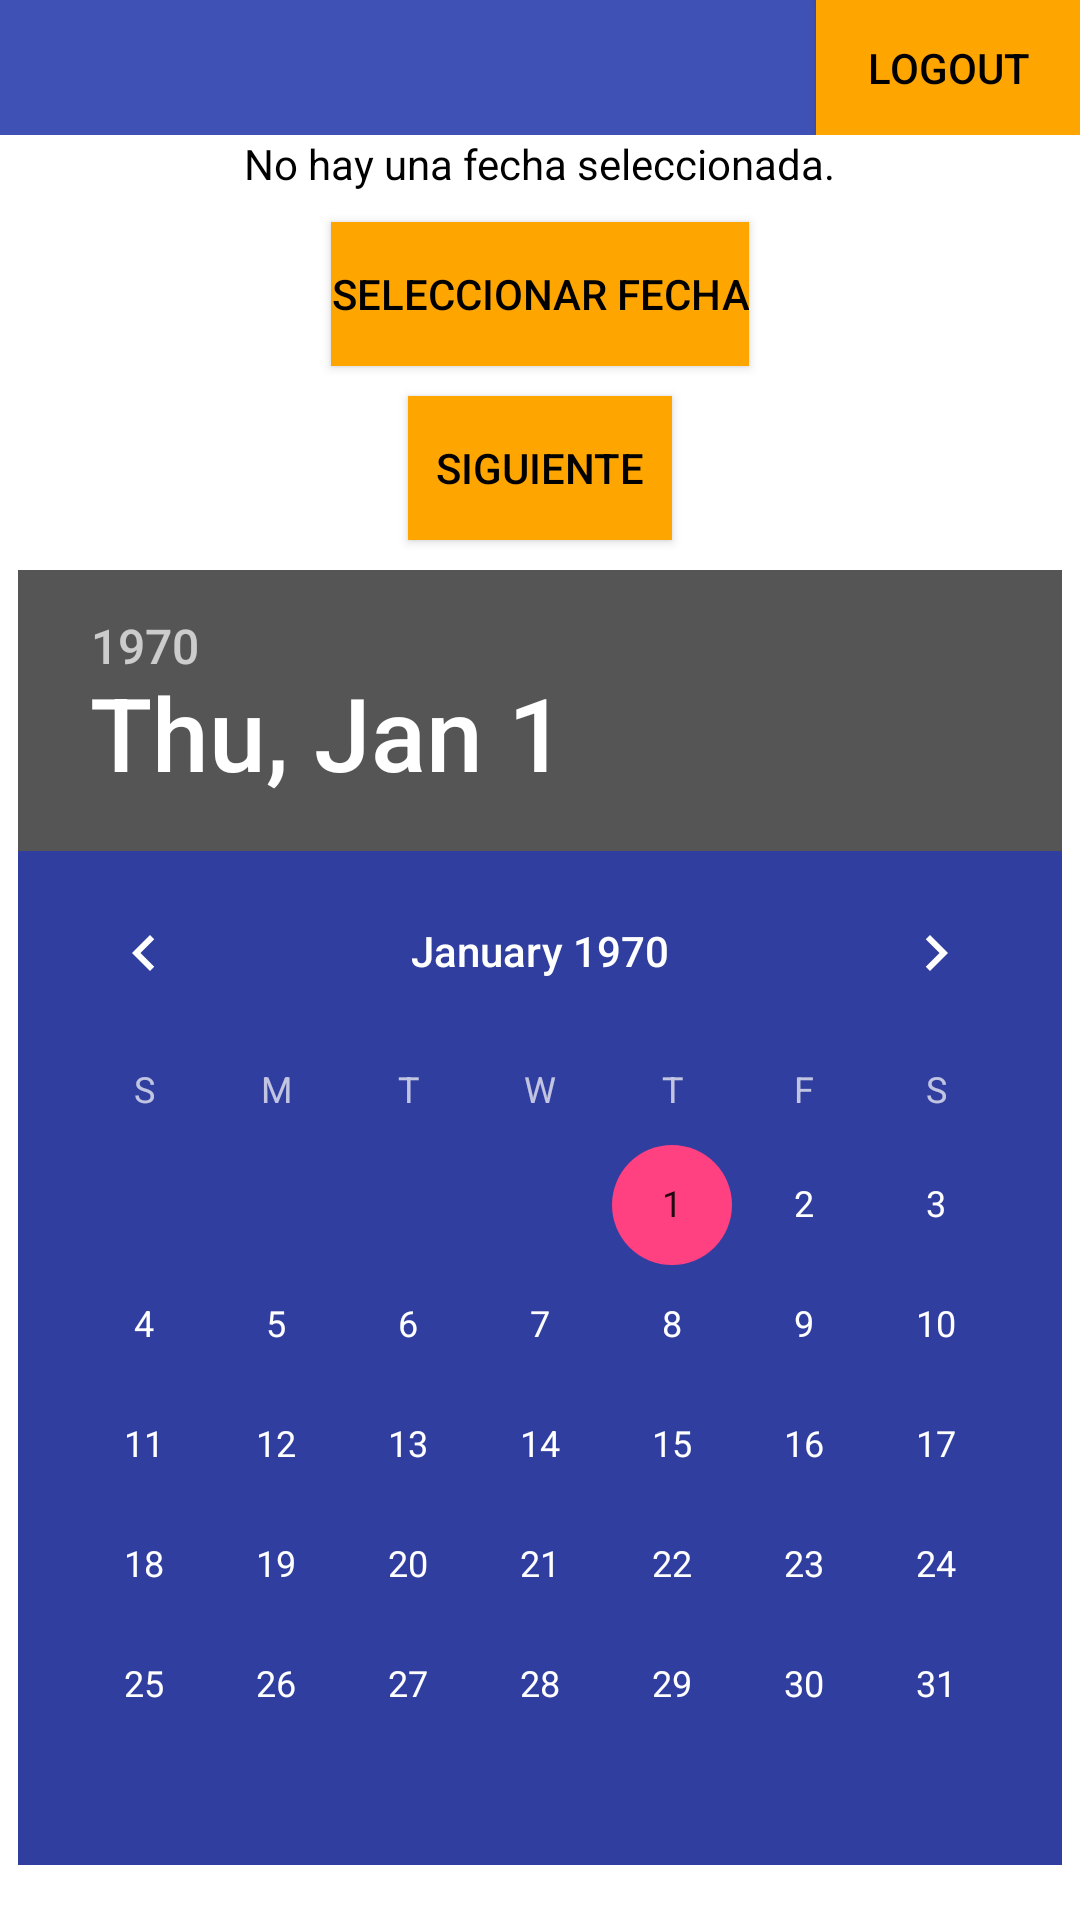

Produce the Android XML layout that renders to this screen, including the resource entries it uses.
<!-- AndroidManifest.xml: application theme AppTheme -->
<!-- res/layout/home_cliente.xml -->
<?xml version="1.0" encoding="utf-8"?>
<android.support.constraint.ConstraintLayout
    xmlns:android="http://schemas.android.com/apk/res/android" android:layout_width="match_parent"
    android:layout_height="match_parent">

    <RelativeLayout
        android:layout_width="match_parent"
        android:layout_height="match_parent">

    <android.support.design.widget.AppBarLayout
        android:layout_width="match_parent"
        android:layout_height="wrap_content"
        android:id="@+id/menutop">

        <RelativeLayout
            android:layout_width="match_parent"
            android:layout_height="wrap_content">

            <Button
                android:layout_width="wrap_content"
                android:layout_height="45dp"
                android:src="@drawable/goforwardarrow"
                android:layout_alignParentEnd="true"
                android:onClick="logout"
                android:text="@string/logout"
                android:background="@color/orange"/>
        </RelativeLayout>


    </android.support.design.widget.AppBarLayout>

    <ScrollView
        android:background="@color/white"
        android:layout_width="match_parent"
        android:layout_height="match_parent"
        android:layout_below="@+id/menutop">

    <LinearLayout
        android:layout_width="match_parent"
        android:layout_height="match_parent"
        android:orientation="vertical">

        <TextView
            android:layout_width="wrap_content"
            android:layout_height="wrap_content"
            android:text="@string/fecha_sin_elejir"
            android:layout_gravity="center"
            android:id="@+id/changable_text_canelar_cliente">
        </TextView>

        <Button
            android:layout_width="wrap_content"
            android:layout_height="wrap_content"
            android:text="@string/seleccionar_fecha_home_cliente"
            android:layout_gravity="center"
            android:onClick="get_fecha"
            android:background="@color/orange"
            android:layout_marginTop="10dp">
        </Button>

        <Button
            android:layout_width="wrap_content"
            android:layout_height="wrap_content"
            android:layout_gravity="center"
            android:text="@string/siguiente"
            android:onClick="move_to_confirmar_cliente"
            android:background="@color/orange"
            android:layout_marginTop="10dp">
        </Button>

        <DatePicker
            android:layout_marginTop="10dp"
            android:id="@+id/simpleDatePicker"
            android:layout_width="wrap_content"
            android:layout_height="match_parent"
            android:layout_gravity="center"
            android:background="@color/colorPrimaryDark"/>

    </LinearLayout>
    </ScrollView>
    </RelativeLayout>

</android.support.constraint.ConstraintLayout>
<!-- resources referenced by this layout -->
<resources>
  <color name="colorPrimaryDark">#303F9F</color>
  <color name="orange">#ffa500</color>
  <color name="white">#ffffff </color>
  <!-- drawable goforwardarrow: png bitmap (drawable, 2132 bytes) -->
  <string name="fecha_sin_elejir">No hay una fecha seleccionada.</string>
  <string name="logout">Logout</string>
  <string name="seleccionar_fecha_home_cliente">Seleccionar Fecha</string>
  <string name="siguiente">Siguiente</string>
  <style name="AppTheme" parent="Theme.AppCompat.NoActionBar">
          
          <item name="colorPrimary">@color/colorPrimary</item>
          <item name="colorPrimaryDark">@color/colorPrimaryDark</item>
          <item name="colorAccent">@color/colorAccent</item>
          <item name="android:textColor">@color/black</item>
          <item name="android:editTextColor">#000000</item>
      </style>
  <color name="colorPrimary">#3F51B5</color>
  <color name="colorAccent">#FF4081</color>
  <color name="black">#000000</color>
</resources>
